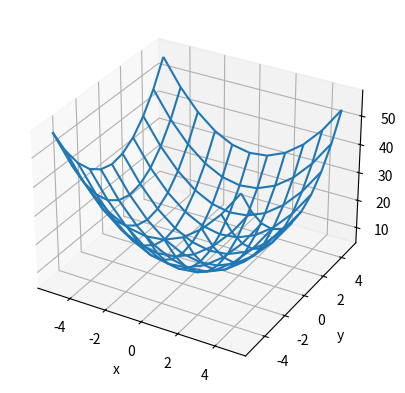

Generate this figure with matplotlib:
import numpy as np
import matplotlib.pyplot as plt

def f(x,y):
    return  (x**2 - 10 * np.cos(2 * np.pi * x) + 10) + (y**2 - 10 * np.cos(2 * np.pi * y) + 10)


    
fig, ax = plt.subplots(subplot_kw={'projection':'3d'})
x_limits = [-5.12, 5.12]
y_limits = [-5.12, 5.12]

X = np.arange(*x_limits)
Y = np.arange(*y_limits)

X,Y = np.meshgrid(X,Y)

ax.plot_wireframe(X,Y,f(X,Y))

x_opt = x_limits[0]
y_opt = y_limits[0]
f_opt = f(x_opt,y_opt)
e = 10
max_it = 10000
max_viz = 50
i = 0
aux2=0
a = np.zeros(100)
for iterantions in range(100):
    melhoria = True
    while i<max_it and melhoria:
        melhoria = False
        for j in range(max_viz):
            x_cand = np.random.uniform(*x_limits)
            y_cand = np.random.uniform(*y_limits)
            f_cand = f(x_cand,y_cand)
            if f_cand < f_opt:
                x_opt = x_cand
                y_opt = y_cand
                f_opt = f_cand
                melhoria = True
                break
        i+=1
    a[aux2] = round(f_opt, 5)
    aux2 += 1
        # ax.scatter(x_opt,y_opt,f_opt, marker='X', color='r')
        # plt.pause(0.5)
ax.set_xlabel('x')
ax.set_ylabel('y')
ax.set_zlabel('z')

valores, aux3 = np.unique(a, return_counts=True)
moda = valores[np.argmax(aux3)]
print(f"mode_value: {moda}") 
# plt.show()